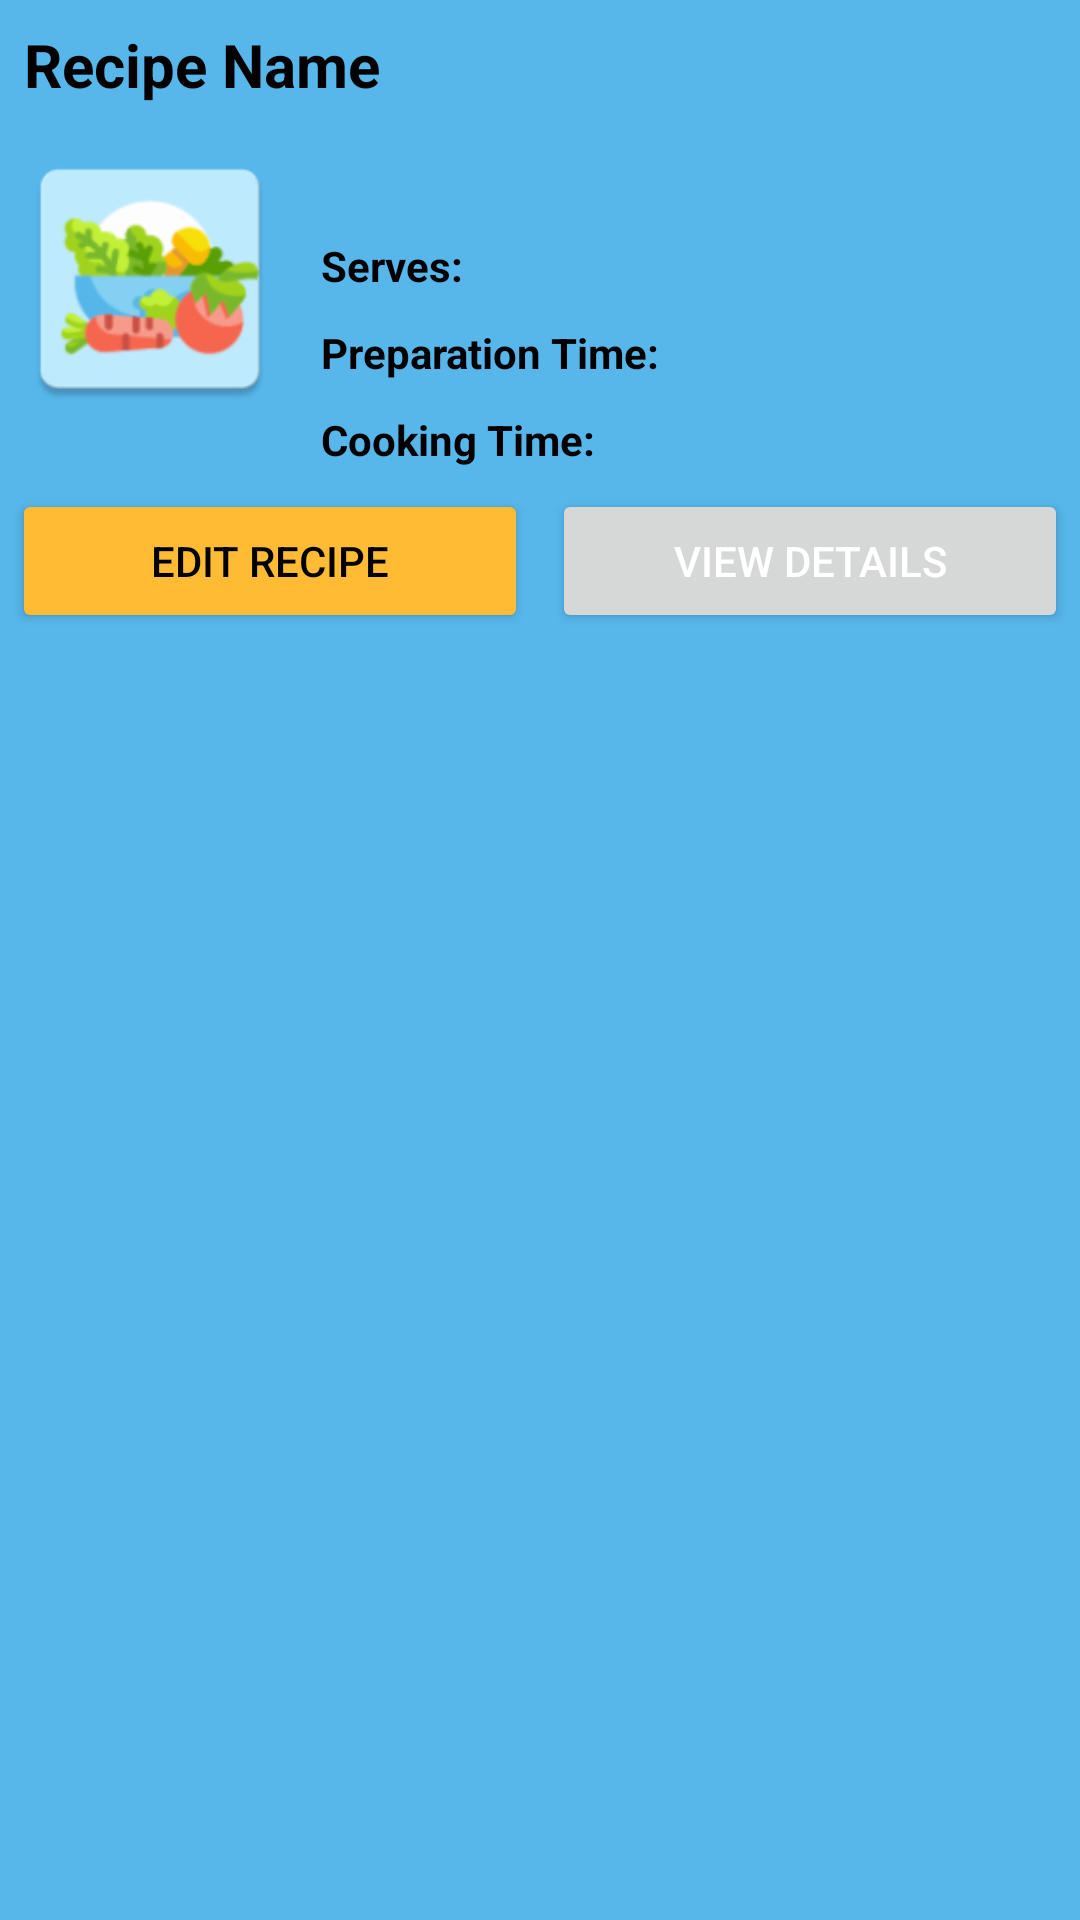

Here is an Android app screen rendered from its layout file. Give the layout XML and the strings, colors and styles it references.
<!-- AndroidManifest.xml: application theme Theme.FirebaseCRUDApplication -->
<!-- res/layout/bottom_sheet_dialog_user_recipe.xml -->
<?xml version="1.0" encoding="utf-8"?>
<RelativeLayout xmlns:android="http://schemas.android.com/apk/res/android"
    xmlns:tools="http://schemas.android.com/tools"
    android:layout_width="match_parent"
    android:layout_height="wrap_content"
    android:id="@+id/idRLBSheet"
    android:background="@color/blue_shade_3">

    <TextView
        android:id="@+id/idTVRecipeName"
        android:layout_width="match_parent"
        android:layout_height="wrap_content"
        android:layout_marginStart="4dp"
        android:layout_marginTop="4dp"
        android:layout_marginEnd="4dp"
        android:layout_marginBottom="4dp"
        android:padding="4dp"
        android:text="@string/recipe_name"
        android:textColor="@color/black"
        android:textSize="20sp"
        android:textStyle="bold" />

    <ImageView
        android:id="@+id/idIVRecipe"
        android:layout_width="100dp"
        android:layout_height="100dp"
        android:layout_below="@id/idTVRecipeName"
        android:layout_centerVertical="true"
        android:contentDescription="@string/picture_of_recipe"
        android:padding="4dp"
        android:src="@mipmap/ic_launcher"
        tools:ignore="ImageContrastCheck" />

    <TextView
        android:id="@+id/idTVDescription"
        android:layout_width="match_parent"
        android:layout_height="wrap_content"
        android:layout_below="@id/idTVRecipeName"
        android:layout_marginStart="4dp"
        android:layout_marginTop="4dp"
        android:layout_marginEnd="4dp"
        android:layout_toEndOf="@id/idIVRecipe"
        android:padding="3dp"
        android:text=""
        android:textColor="@color/black" />

    <TextView
        android:id="@+id/idTVServesLabel"
        android:layout_width="wrap_content"
        android:layout_height="wrap_content"
        android:layout_below="@id/idTVDescription"
        android:layout_marginStart="4dp"
        android:layout_toEndOf="@id/idIVRecipe"
        android:layout_marginTop="4dp"
        android:padding="3dp"
        android:textStyle="bold"
        android:text="@string/serves_label"
        android:textColor="@color/black" />

    <TextView
        android:id="@+id/idTVServes"
        android:layout_width="match_parent"
        android:layout_height="wrap_content"
        android:layout_below="@id/idTVDescription"
        android:layout_marginStart="4dp"
        android:layout_marginEnd="4dp"
        android:layout_marginTop="4dp"
        android:layout_toEndOf="@id/idTVServesLabel"
        android:padding="3dp"
        android:text=""
        android:textColor="@color/black" />

    <TextView
        android:id="@+id/idTVPrepTimeLabel"
        android:layout_width="wrap_content"
        android:layout_height="wrap_content"
        android:layout_below="@id/idTVServes"
        android:layout_marginStart="4dp"
        android:layout_marginTop="4dp"
        android:layout_toEndOf="@id/idIVRecipe"
        android:padding="3dp"
        android:textStyle="bold"
        android:text="@string/preparation_time_label"
        android:textColor="@color/black"
        android:textSize="14sp" />

    <TextView
        android:id="@+id/idTVPreparationTime"
        android:layout_width="match_parent"
        android:layout_height="wrap_content"
        android:layout_below="@id/idTVServes"
        android:layout_marginStart="4dp"
        android:layout_marginTop="4dp"
        android:layout_marginEnd="4dp"
        android:layout_toEndOf="@id/idTVPrepTimeLabel"
        android:padding="3dp"
        android:text=""
        android:textColor="@color/black"
        android:textSize="14sp" />

    <TextView
        android:id="@+id/idTVCookingTimeLabel"
        android:layout_width="wrap_content"
        android:layout_height="wrap_content"
        android:layout_below="@id/idTVPreparationTime"
        android:layout_marginStart="4dp"
        android:layout_marginTop="4dp"
        android:layout_toEndOf="@id/idIVRecipe"
        android:padding="3dp"
        android:textStyle="bold"
        android:text="@string/cooking_time_label"
        android:textColor="@color/black"
        android:textSize="14sp" />

    <TextView
        android:id="@+id/idTVCookingTime"
        android:layout_width="match_parent"
        android:layout_height="wrap_content"
        android:layout_below="@id/idTVPreparationTime"
        android:layout_marginStart="4dp"
        android:layout_marginTop="4dp"
        android:layout_marginEnd="4dp"
        android:layout_toEndOf="@id/idTVCookingTimeLabel"
        android:padding="3dp"
        android:text=""
        android:textColor="@color/black"
        android:textSize="14sp" />

    <LinearLayout
        android:layout_width="wrap_content"
        android:id="@+id/idBtnGroup1"
        android:minWidth="410dp"
        android:layout_height="wrap_content"
        android:gravity="center"
        android:orientation="horizontal"
        android:weightSum="2"
        android:layout_below="@id/idTVCookingTime">

        <Button
            android:id="@+id/idBtnEdit"
            android:layout_width="0dp"
            android:layout_height="wrap_content"
            android:layout_weight="1"
            android:layout_margin="4dp"
            android:text="@string/edit_recipe"
            android:textAllCaps="true"
            android:backgroundTint="@android:color/holo_orange_light"
            android:textColor="@color/black"
            tools:ignore="ButtonStyle" />

        <Button
            android:id="@+id/idBtnViewDetails"
            android:layout_width="0dp"
            android:layout_height="wrap_content"
            android:layout_weight="1"
            android:layout_margin="4dp"
            android:text="@string/view_details"
            android:textAllCaps="true"
            android:textColor="@color/white"
            tools:ignore="ButtonStyle" />

    </LinearLayout>

</RelativeLayout>
<!-- resources referenced by this layout -->
<resources>
  <color name="black">#FF000000</color>
  <color name="blue_shade_3">#57B6EA</color>
  <color name="white">#FFFFFFFF</color>
  <!-- mipmap ic_launcher: png bitmap (mipmap-hdpi, 4641 bytes) -->
  <string name="cooking_time_label">Cooking Time:</string>
  <string name="edit_recipe">Edit Recipe</string>
  <string name="picture_of_recipe">picture of recipe</string>
  <string name="preparation_time_label">Preparation Time:</string>
  <string name="recipe_name">Recipe Name</string>
  <string name="serves_label">Serves:</string>
  <string name="view_details">View Details</string>
  <style name="Theme.FirebaseCRUDApplication" parent="Theme.MaterialComponents.DayNight.DarkActionBar">
          
          <item name="colorPrimary">@color/purple_500</item>
          <item name="colorPrimaryVariant">@color/purple_700</item>
          <item name="colorOnPrimary">@color/white</item>
          
          <item name="colorSecondary">@color/green_shade_2</item>
          <item name="colorSecondaryVariant">@color/teal_700</item>
          <item name="colorOnSecondary">@color/black</item>
          <item name="android:windowBackground">@null</item>
          
          <item name="android:statusBarColor">?attr/colorPrimaryVariant</item>
          
      </style>
  <color name="purple_500">#296D98</color>
  <color name="purple_700">#296D98</color>
  <color name="green_shade_2">#5B9F06</color>
  <color name="teal_700">#FF018786</color>
</resources>
